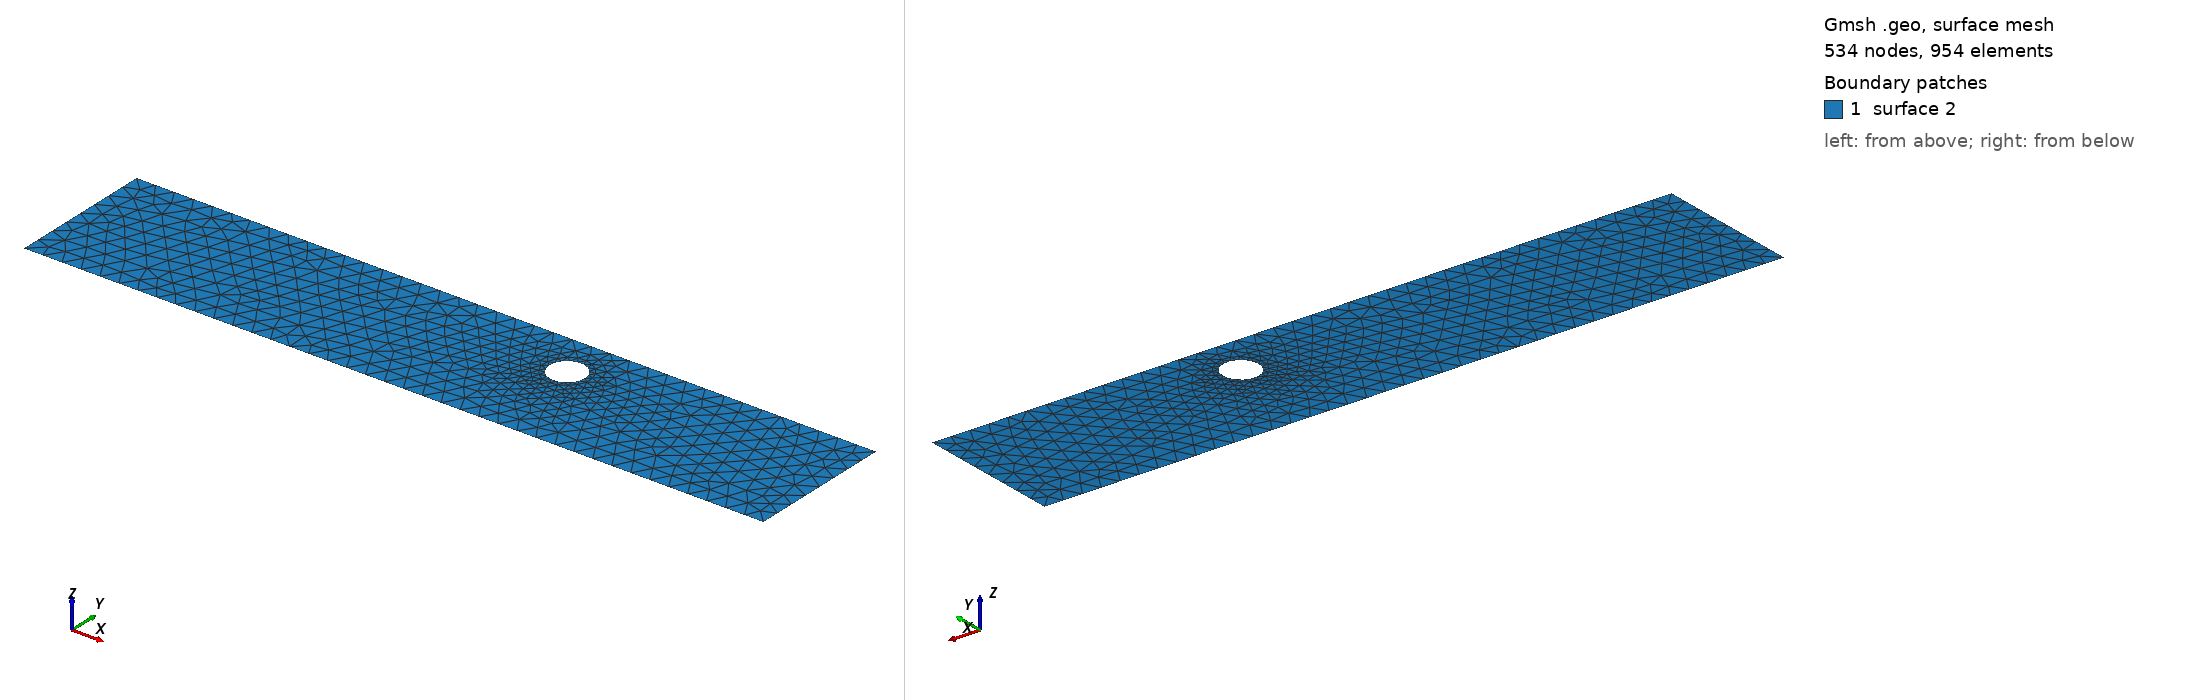

Gmsh geometry script, surface-meshed: 534 nodes, 954 surface elements. Boundary patches (legend numbers): 1 surface 2. Left view from above one corner, right view from below the opposite corner. The script declares no physical surfaces, so the legend lists its geometric surfaces. The drawing asked Gmsh for element sizes between 1% and 20% of the model's largest extent; the script's own settings can give other sizes.

=== cad_183.geo (drawn) ===
//+
SetFactory("OpenCASCADE");
//+
Point(1) = {0.842530, -3.221849, 0.000000, 1.000000};
//+
Point(2) = {39.094893, -3.221849, 0.000000, 1.000000};
//+
Point(3) = {39.094893, 4.349085, 0.000000, 1.000000};
//+
Point(4) = {0.842530, 4.349085, 0.000000, 1.000000};
//+
Line(1) = {4, 1};
//+
Line(2) = {1, 2};
//+
Line(3) = {2, 3};
//+
Line(4) = {3, 4};
//+
Curve Loop(1) = {1, 2, 3, 4};
//+
Point(6) = {25.823847, 2.021129, 0.000000, 0.091659};
//+
Point(5) = {24.907260, 2.021129, 0.000000, 0.091659};
//+
Point(7) = {24.448967, 2.814916, 0.000000, 0.091659};
//+
Point(8) = {24.448967, 1.227341, 0.000000, 0.091659};
//+
Ellipse(5) = {6, 5, 7, 7};
//+
Ellipse(6) = {7, 5, 8, 8};
//+
Ellipse(7) = {8, 5, 6, 6};
//+
Curve Loop(2) = {5, 6, 7};
//+
Plane Surface(2) = {1, 2};
//+
Physical Curve("INFLOW", 100) = {1};
//+
Physical Curve("OUTFLOW", 101) = {3};
//+
Physical Curve("WALL_BOUNDARY", 102) = {2, 4};
//+
Physical Curve("OBSTACLE", 103) = {5, 6, 7};
